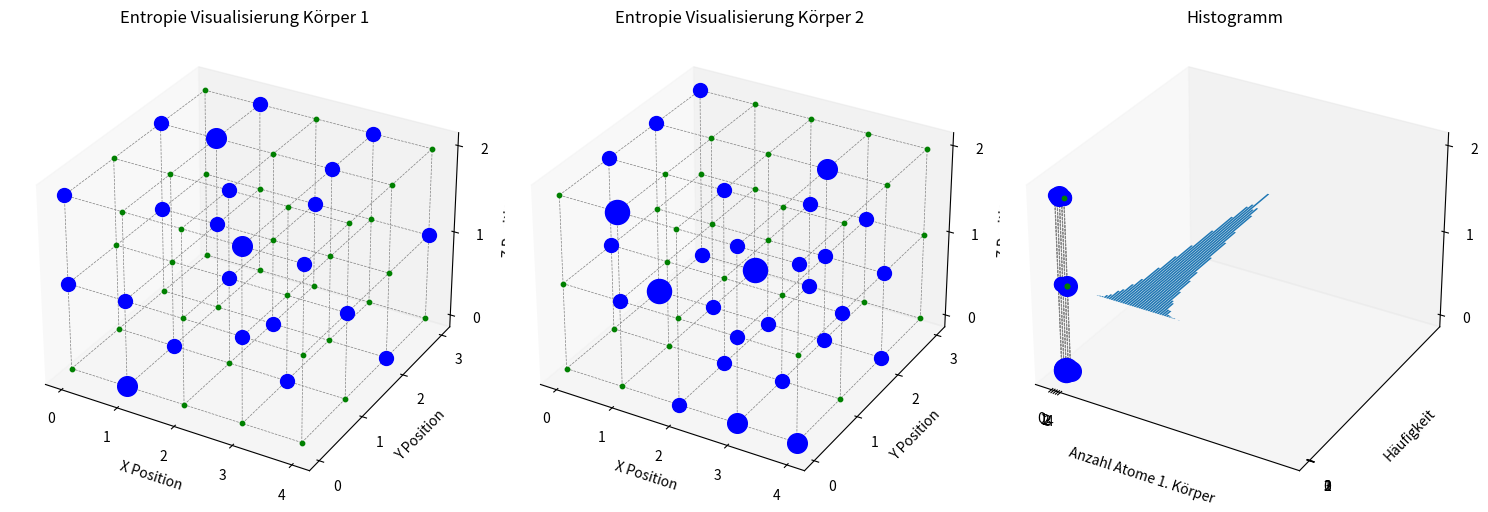

The script that saved this image:
#wie gitter1d.py, nur dass hier ein 2D Gitter verwendet wird (2 körper mit je 2 x 4 Atomen)

import random as rnd
import numpy as np
import matplotlib.pyplot as plt

# random seed setzen (nicht reproduzierbar)
rnd.seed()



anzahl_koerper = 3
# Anzahl Atome in x und y Richtung (pro Körper)
x = 5
y = 4
z = 3
anzahl_simulationen = 10000

entropie = 100

#resultat liste initalisieren
resultat = []

#wähle eine zufällige Position aus und erhöhe den Wert um 1
for s in range(anzahl_simulationen):
    #gitter definieren: 2D array mit 2 x 8 Atomen (int)
    gitter = np.zeros((y , x * anzahl_koerper, z), dtype=int)
    for i in range(entropie):
        atom = (rnd.randint(0, y-1), rnd.randint(0, anzahl_koerper * x-1), rnd.randint(0, z-1))
        gitter[atom] += 1

    #print(gitter)

    # atome im 1. Körper zählen (Hälfte x, alle y)
    anzahl1 = 0
    for i in range(y):
        for j in range(x):
            for k in range(z):
                anzahl1 += gitter[i, j, k]
    #anzahl einer liste zufügen 
    resultat.append(int(anzahl1))

import numpy as np
import matplotlib.pyplot as plt

# definiere Funktion, um gitter in 3D zu visualisieren
def visualisiere_gitter(gitterliste):
    fig = plt.figure(figsize=(15, 5))
    
    for idx, gitter in enumerate(gitterliste):
        y, x, z = gitter.shape  # Get the dimensions of the matrix
        ax = fig.add_subplot(1, anzahl_koerper, idx + 1, projection='3d')
        
        # Plot all points in the grid
        for i in range(y):
            for j in range(x):
                for k in range(z):
                    # Set a small marker size for points with value 0
                    if gitter[i, j, k] == 0:
                        marker_size = 10
                        ax.scatter(j, i, k, c='g', s=marker_size)
                    else:
                        marker_size = gitter[i, j, k] * 100
                        ax.scatter(j, i, k, c='b', s=marker_size)
        
        # Plot grid lines within the body
        for i in range(y):
            for j in range(x):
                ax.plot([j, j], [i, i], [0, z-1], color='gray', linestyle='--', linewidth=0.5)
        for i in range(y):
            for k in range(z):
                ax.plot([0, x-1], [i, i], [k, k], color='gray', linestyle='--', linewidth=0.5)
        for j in range(x):
            for k in range(z):
                ax.plot([j, j], [0, y-1], [k, k], color='gray', linestyle='--', linewidth=0.5)
        
        ax.set_xlabel('X Position')
        ax.set_ylabel('Y Position')
        ax.set_zlabel('Z Position')
        ax.set_title(f'Entropie Visualisierung Körper {idx + 1}')

        # Set grid lines at every integer position
        ax.set_xticks(np.arange(0, x, 1))
        ax.set_yticks(np.arange(0, y, 1))
        ax.set_zticks(np.arange(0, z, 1))
        ax.grid(False)
    
    plt.tight_layout()
    plt.show()
    



# Körper 1 - anzahl_koerper als matrix definieren
gitterliste = []
for i in range(anzahl_koerper):
    gitter2 = gitter[:, i*(x):(i+1)*(x), :]
    gitterliste.append(gitter2)
visualisiere_gitter(gitterliste)

# durchschnitt berechnen
durchschnitt = sum(resultat) / len(resultat)
print("Durchschnitt:", durchschnitt)


#histogramm erstellen

plt.hist(resultat, bins=range(0, entropie + 1))
plt.title("Histogramm")
plt.xlabel("Anzahl Atome 1. Körper")
plt.ylabel("Häufigkeit")
plt.show()







